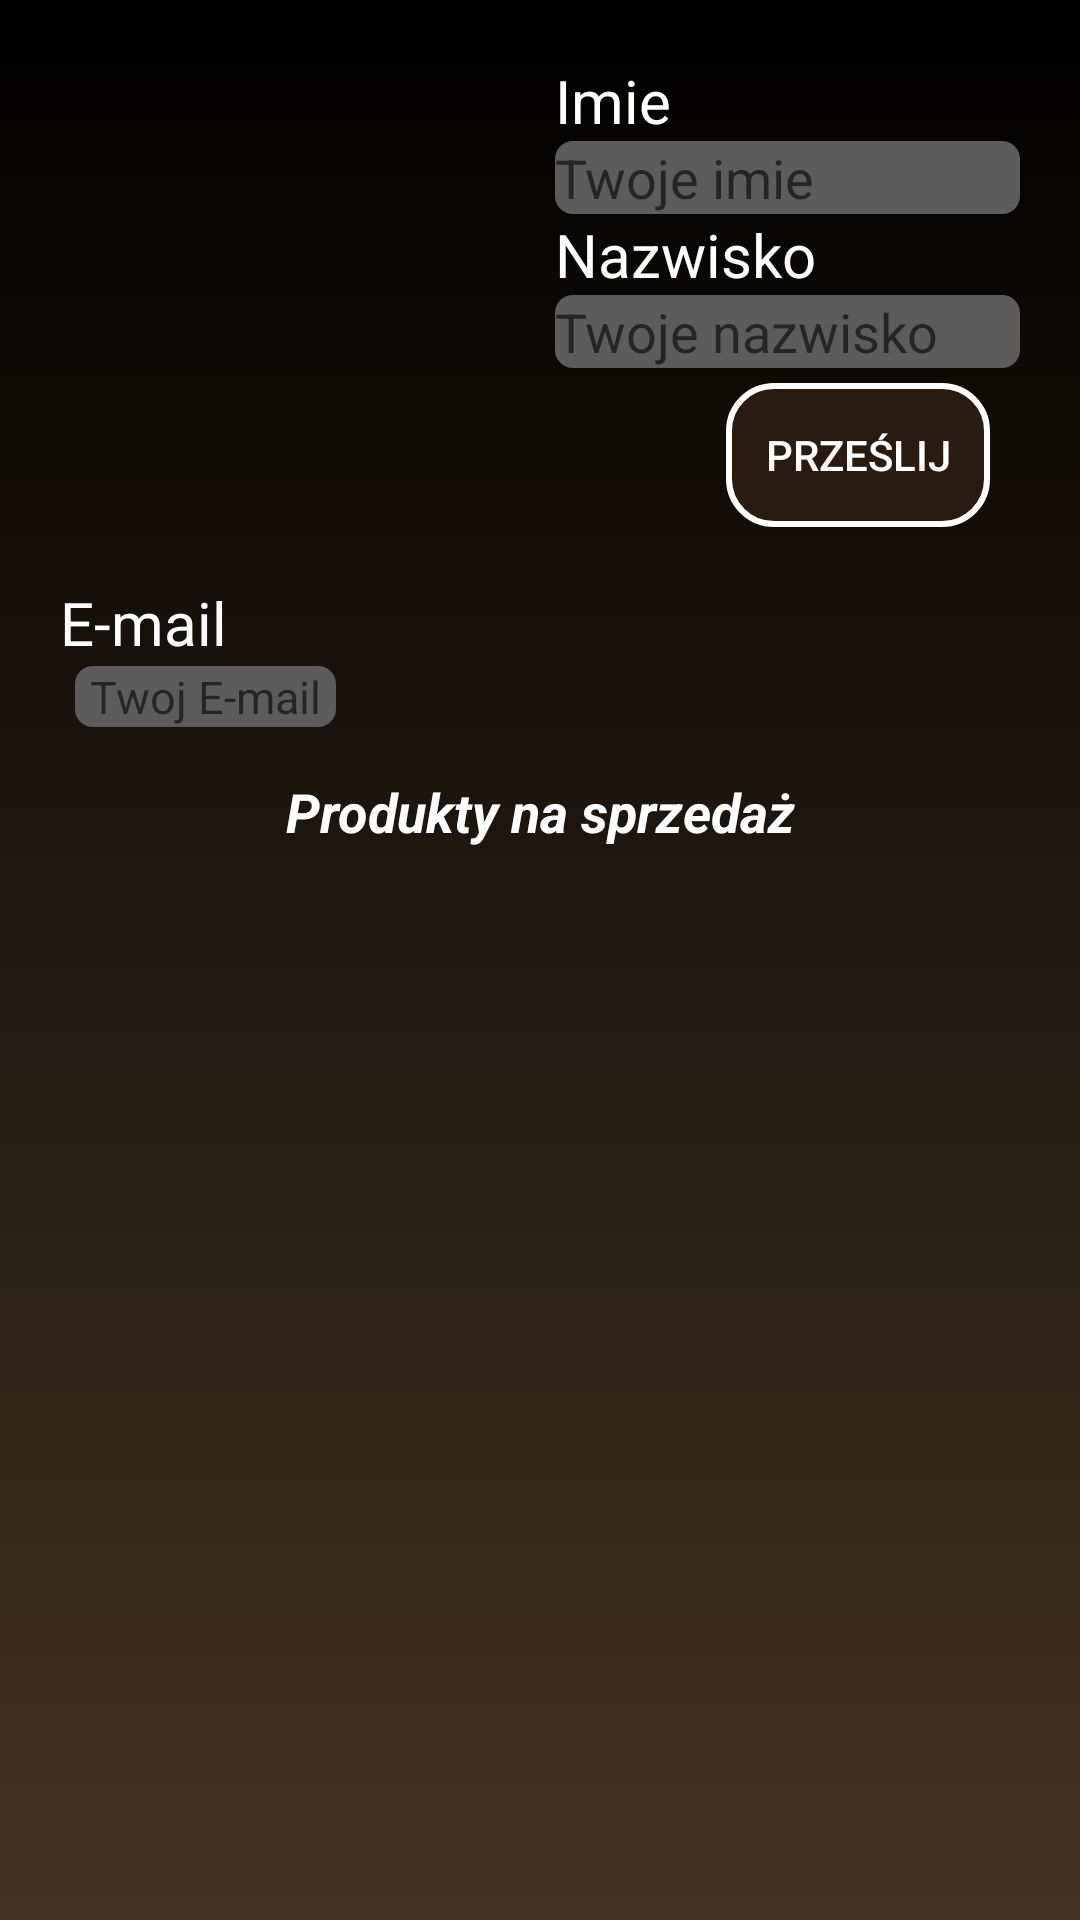

Reconstruct the res/layout file that produces this screen, plus the resources it refers to.
<!-- AndroidManifest.xml: application theme Theme.wholesalerapp -->
<!-- res/layout/fragment_profile.xml -->
<?xml version="1.0" encoding="utf-8"?>
<androidx.constraintlayout.widget.ConstraintLayout xmlns:android="http://schemas.android.com/apk/res/android"
    xmlns:app="http://schemas.android.com/apk/res-auto"
    xmlns:tools="http://schemas.android.com/tools"
    android:layout_width="match_parent"
    android:layout_height="match_parent"
    android:background="@drawable/bgcolor">

    <RelativeLayout
        android:layout_width="match_parent"
        android:layout_height="match_parent"
        android:layout_marginStart="@dimen/rl_profile_page_margin_start"
        android:layout_marginTop="@dimen/rl_profile_page_margin_top"
        android:layout_marginEnd="@dimen/rl_profile_page_margin_end">

        <ImageView
            android:id="@+id/userImage"
            android:layout_width="150dp"
            android:layout_height="150dp"
            android:layout_marginEnd="@dimen/iv_profile_page_margin_end"
            tools:src="@tools:sample/avatars" />

        <LinearLayout
            android:layout_width="wrap_content"
            android:layout_height="wrap_content"
            android:layout_alignParentEnd="true"
            android:layout_toEndOf="@+id/userImage"
            android:orientation="vertical">

            <TextView
                android:id="@+id/textViewName"
                android:layout_width="wrap_content"
                android:layout_height="wrap_content"
                android:layout_toRightOf="@id/userImage"
                android:text="@string/main_page_tv_name"
                android:textColor="#FFFFFF"
                android:textSize="@dimen/tv_profile_page_text_size" />

            <EditText
                android:background="@drawable/edittext"
                android:id="@+id/userNameET"
                android:layout_width="match_parent"
                android:layout_height="wrap_content"
                android:layout_below="@id/textViewName"
                android:layout_toRightOf="@id/userImage"
                android:hint="@string/main_page_ed_name"
                android:textColor="@color/light_black" />


            <TextView
                android:id="@+id/textViewSurname"
                android:layout_width="wrap_content"
                android:layout_height="wrap_content"
                android:layout_below="@id/userNameET"
                android:layout_toRightOf="@id/userImage"
                android:text="@string/main_page_tv_surname"
                android:textColor="#FFFFFF"
                android:textSize="@dimen/tv_profile_page_text_size" />

            <EditText
                android:id="@+id/userSurnameET"
                android:layout_width="match_parent"
                android:layout_height="wrap_content"
                android:background="@drawable/edittext"
                android:layout_below="@id/textViewSurname"
                android:layout_toRightOf="@id/userImage"
                android:hint="@string/main_page_ed_surname"
                android:textColor="@color/light_black" />

            <androidx.appcompat.widget.AppCompatButton
                android:id="@+id/submitDataProfile"
                android:layout_width="wrap_content"
                android:layout_height="wrap_content"
                android:layout_gravity="end"
                android:paddingRight="5dp"
                android:paddingLeft="5dp"
                android:layout_marginHorizontal="@dimen/button_sign_in_margin_horizontal"
                android:layout_marginTop="5dp"
                android:background="@drawable/buttonvalues"
                android:text="Prześlij"
                android:textColor="@android:color/white" />

        </LinearLayout>

        <TextView
            android:id="@+id/textViewEmail"
            android:layout_width="wrap_content"
            android:layout_height="wrap_content"
            android:layout_below="@id/userImage"
            android:layout_marginTop="24dp"
            android:text="@string/main_page_tv_email"
            android:textColor="#FFFFFF"
            android:textSize="@dimen/tv_profile_page_text_size" />

        <EditText
            android:id="@+id/userEmailET"
            android:layout_width="wrap_content"
            android:layout_height="wrap_content"
            android:layout_below="@id/textViewEmail"
            android:layout_marginLeft="5dp"
            android:layout_marginTop="1dp"
            android:textColor="@color/black"
            android:paddingLeft="5dp"
            android:paddingRight="5dp"
            android:background="@drawable/edittext"
            android:hint="@string/main_page_ed_email"
            android:textSize="15sp" />


        <LinearLayout
            android:layout_width="match_parent"
            android:layout_height="match_parent"
            android:layout_below="@id/userEmailET"
            android:layout_marginTop="16dp"
            android:orientation="vertical">

            <TextView
                android:layout_width="match_parent"
                android:layout_height="wrap_content"
                android:text="Produkty na sprzedaż"
                android:textAlignment="center"
                android:textSize="18sp"
                android:textColor="@color/white"
                android:textStyle="italic|bold" />

            <androidx.recyclerview.widget.RecyclerView
                android:id="@+id/recyclerFavCars"
                android:layout_width="match_parent"
                android:layout_height="match_parent"
                android:layout_marginBottom="-9dp"
                android:background="@android:color/transparent"
                tools:listitem="@layout/list_row" />

        </LinearLayout>
    </RelativeLayout>

</androidx.constraintlayout.widget.ConstraintLayout>
<!-- res/layout/list_row.xml (included above) -->
<?xml version="1.0" encoding="utf-8"?>
<androidx.cardview.widget.CardView
    android:layout_marginBottom="5dp"
    app:cardCornerRadius="20dp"
    android:layout_margin="10dp"
    android:layout_height="wrap_content"
    android:layout_width="match_parent"
    xmlns:android="http://schemas.android.com/apk/res/android"
    xmlns:app="http://schemas.android.com/apk/res-auto"
    xmlns:tools="http://schemas.android.com/tools">

<androidx.constraintlayout.widget.ConstraintLayout

    android:layout_width="match_parent"
    android:layout_height="wrap_content">


    <ImageView
        android:id="@+id/carImage"
        android:layout_width="150dp"
        android:layout_height="150dp"
        app:layout_constraintBottom_toBottomOf="parent"
        app:layout_constraintStart_toStartOf="parent"
        app:layout_constraintTop_toTopOf="parent"
        app:layout_constraintVertical_bias="0.0"
        tools:srcCompat="@tools:sample/avatars" />

    <TextView
        android:id="@+id/carName"
        android:layout_width="wrap_content"
        android:layout_height="wrap_content"
        android:text="@string/row_name"
        android:paddingStart="5dp"
        android:textColor="@color/light_black"
        android:textSize="@dimen/tv_profile_page_text_size"
        app:layout_constraintBottom_toTopOf="@+id/carProductionYear"
        app:layout_constraintEnd_toEndOf="parent"
        app:layout_constraintHorizontal_bias="0.0"
        app:layout_constraintStart_toEndOf="@+id/carImage"
        app:layout_constraintTop_toTopOf="parent"
        app:layout_constraintVertical_bias="0.0" />

    <TextView
        android:id="@+id/carProductionYear"
        android:layout_width="240dp"
        android:layout_height="126dp"
        android:paddingLeft="7dp"
        android:layout_marginEnd="10dp"
        android:text="@string/row_year"
        android:textColor="@color/light_black"
        android:textSize="15sp"
        android:textStyle="italic"
        app:layout_constraintBottom_toBottomOf="parent"
        app:layout_constraintEnd_toEndOf="parent"
        app:layout_constraintHorizontal_bias="0.038"
        app:layout_constraintStart_toEndOf="@+id/carImage" />


</androidx.constraintlayout.widget.ConstraintLayout>

</androidx.cardview.widget.CardView>
<!-- resources referenced by this layout -->
<resources>
  <color name="black">#FF000000</color>
  <color name="light_black">#0E0E0E</color>
  <color name="white">#FFFFFFFF</color>
  <dimen name="button_sign_in_margin_horizontal">10dp</dimen>
  <dimen name="iv_profile_page_margin_end">15dp</dimen>
  <dimen name="rl_profile_page_margin_end">20dp</dimen>
  <dimen name="rl_profile_page_margin_start">20dp</dimen>
  <dimen name="rl_profile_page_margin_top">20dp</dimen>
  <dimen name="tv_profile_page_text_size">20sp</dimen>
  <!-- drawable bgcolor (drawable) -->
  <?xml version="1.0" encoding="utf-8"?>
  <selector xmlns:android="http://schemas.android.com/apk/res/android">
  
      <item>
          <shape>
              <gradient
                  android:angle="90"
                  android:startColor="#432"
                  android:endColor="#000000"
                  android:type="linear"
                  />
          </shape>
      </item>
  </selector>
  <!-- drawable buttonvalues (drawable) -->
  <selector xmlns:android="http://schemas.android.com/apk/res/android">
      <item>
          <layer-list>
              <item android:right="10dp" android:top="6dp">
                  <shape>
                      <corners android:radius="25dp" />
                      <solid android:color="#1B140D" />
                  </shape>
              </item>
              <item android:bottom="0dp" android:left="0dp">
                  <shape>
                      <gradient android:angle="270"
                          android:endColor="#291B0F" android:startColor="#291B0F" />
                      <stroke android:width="2dp" android:color="#FFFFFF" />
                      <corners android:radius="15dp" />
                      <padding android:bottom="10dp" android:left="10dp"
                          android:right="10dp" android:top="10dp" />
                  </shape>
              </item>
          </layer-list>
      </item>
  
  </selector>
  <!-- drawable edittext (drawable) -->
  <?xml version="1.0" encoding="utf-8"?>
  <shape xmlns:android="http://schemas.android.com/apk/res/android"
      android:shape="rectangle" android:padding="10dp">
      
      <solid android:color="#5C5C5C"/>
      <corners android:radius="6dp"/>
  </shape>
  <string name="main_page_ed_email">Twoj E-mail</string>
  <string name="main_page_ed_name">Twoje imie</string>
  <string name="main_page_ed_surname">Twoje nazwisko</string>
  <string name="main_page_tv_email">E-mail</string>
  <string name="main_page_tv_name">Imie</string>
  <string name="main_page_tv_surname">Nazwisko</string>
  <string name="row_name">Nazwa produktu</string>
  <string name="row_year">Krótki opis</string>
  <style name="Theme.wholesalerapp" parent="Theme.MaterialComponents.DayNight.DarkActionBar">
          
          <item name="colorPrimary">#DADADA</item>
          <item name="colorPrimaryVariant">#000000</item>
          <item name="colorOnPrimary">@color/white</item>
          
          <item name="colorSecondary">@color/main_page_color</item>
          <item name="colorSecondaryVariant">@color/main_page_color</item>
          <item name="colorOnSecondary">@color/main_page_color</item>
          
          <item name="android:statusBarColor" tools:targetApi="l">?attr/colorPrimaryVariant</item>
          
      </style>
  <color name="main_page_color">#EDEDED</color>
</resources>
